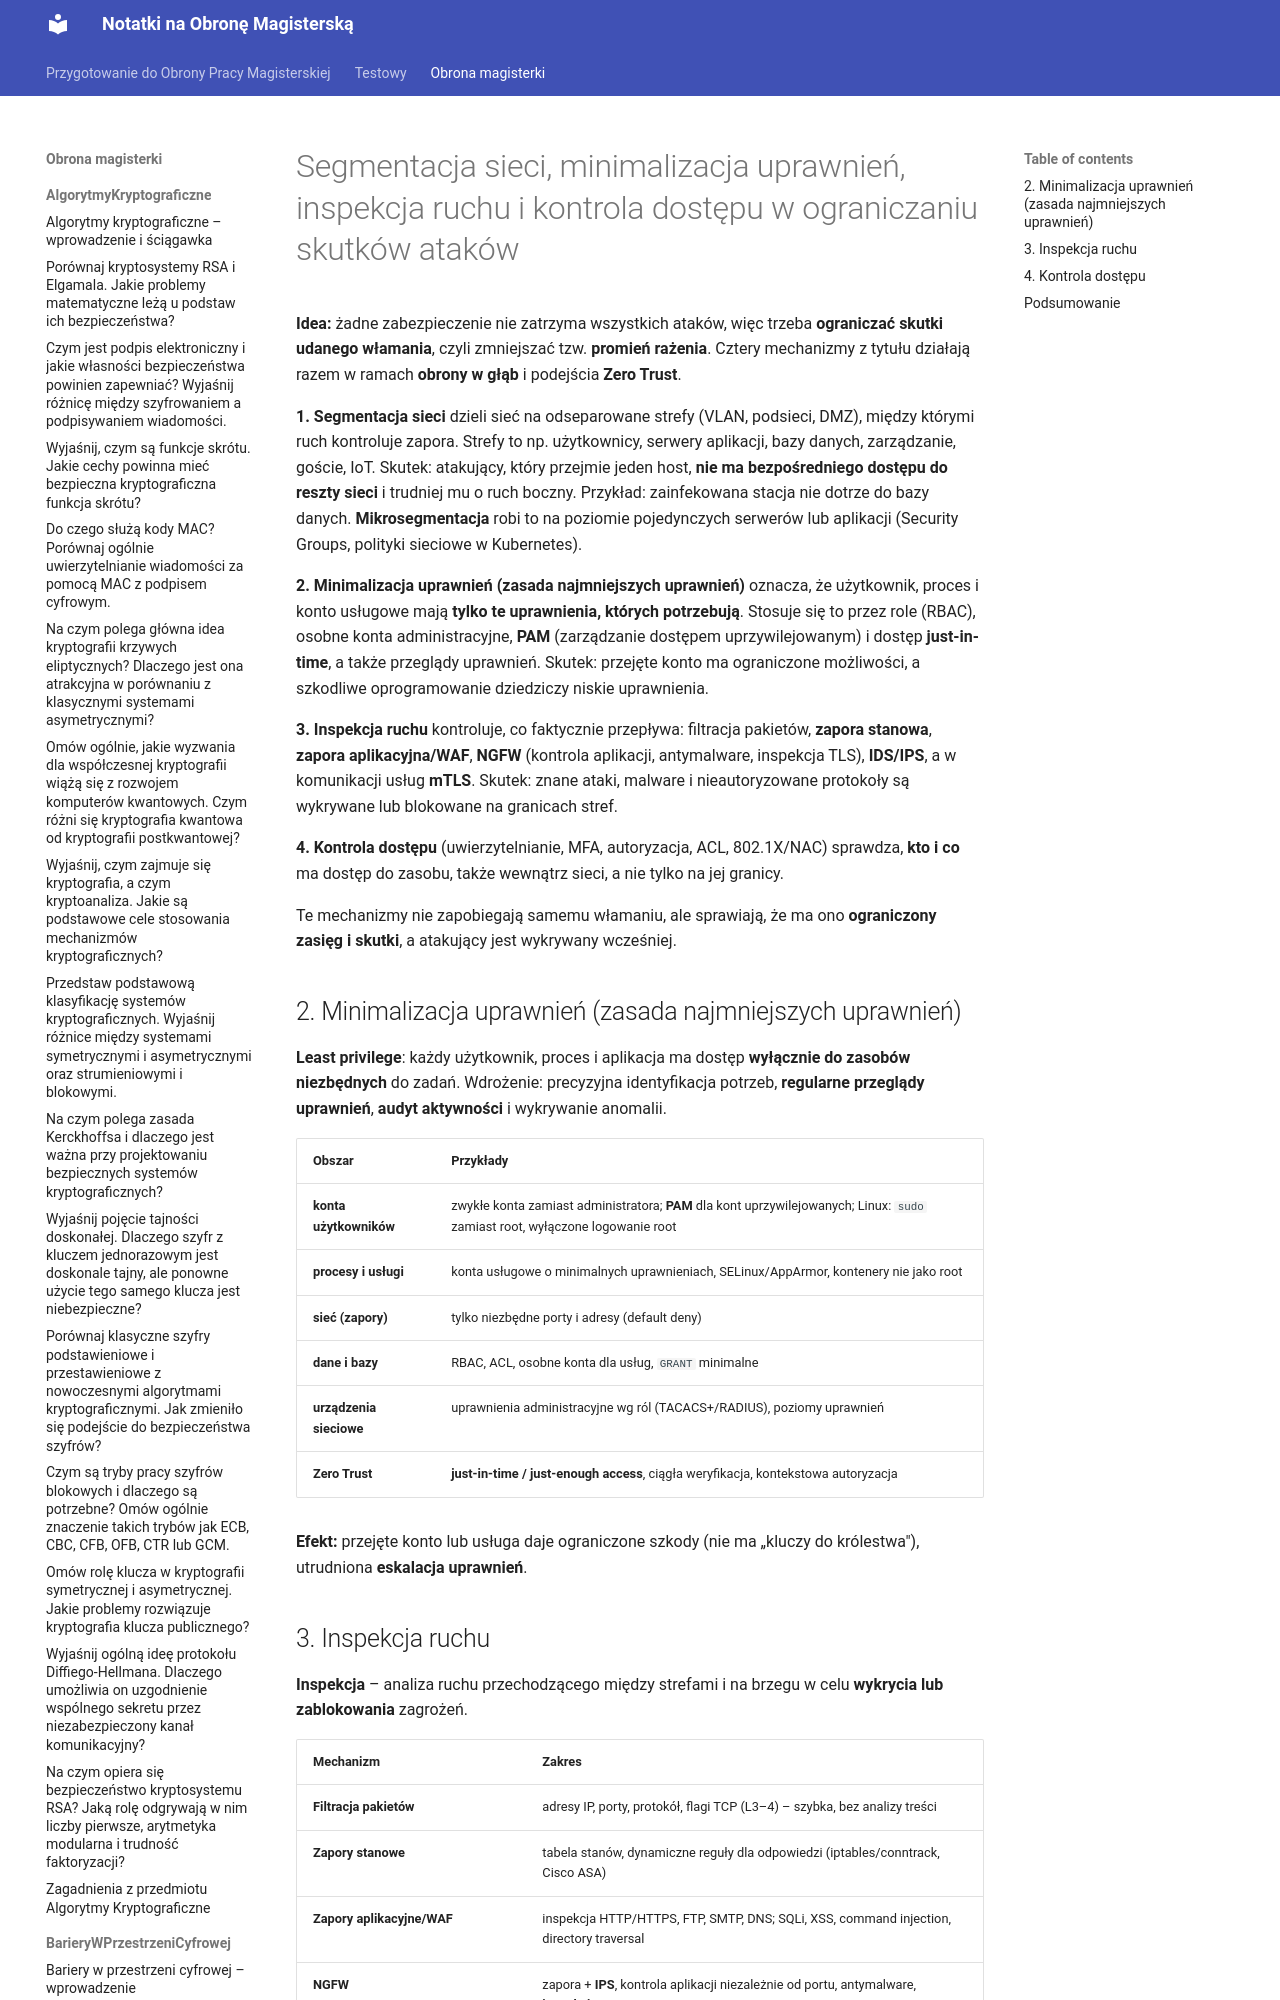

repository: Mandaryn1/obrona_magisterki · page: obrona_magisterki/BezpieczeństwoWSieciachKomputerowych/10_Segmentacja_sieci_minimalizacja_uprawnień_inspekcja_ruchu_i_kontrola_dostępu/index.html · generator: mkdocs

# Segmentacja sieci, minimalizacja uprawnień, inspekcja ruchu i kontrola dostępu w ograniczaniu skutków ataków

**Idea:** żadne zabezpieczenie nie zatrzyma wszystkich ataków, więc trzeba **ograniczać skutki udanego włamania**, czyli zmniejszać tzw. **promień rażenia**. Cztery mechanizmy z tytułu działają razem w ramach **obrony w głąb** i podejścia **Zero Trust**.

**1. Segmentacja sieci** dzieli sieć na odseparowane strefy (VLAN, podsieci, DMZ), między którymi ruch kontroluje zapora. Strefy to np. użytkownicy, serwery aplikacji, bazy danych, zarządzanie, goście, IoT. Skutek: atakujący, który przejmie jeden host, **nie ma bezpośredniego dostępu do reszty sieci** i trudniej mu o ruch boczny. Przykład: zainfekowana stacja nie dotrze do bazy danych. **Mikrosegmentacja** robi to na poziomie pojedynczych serwerów lub aplikacji (Security Groups, polityki sieciowe w Kubernetes).
